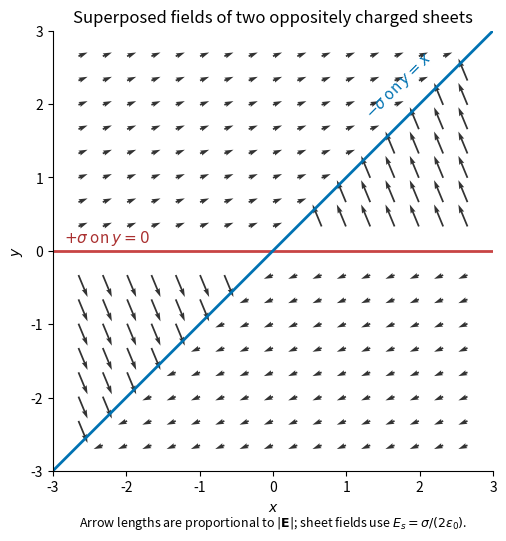

This chart was generated by the following Python code: (Note: this script raises an exception after producing the figure.)
#!/usr/bin/env python3
"""Plot the calculated crossed-sheet field; write the PNG basename to cwd.

Tested with Python 3.14.4, numpy 2.3.5 and matplotlib 3.10.7 (+dfsg1).
Dependencies are already listed in the repository pyproject.toml.
"""
from pathlib import Path
import matplotlib
matplotlib.use("Agg")
import matplotlib.pyplot as plt
import numpy as np


def main():
    axis = np.linspace(-2.65, 2.65, 17)
    x, y = np.meshgrid(axis, axis)
    keep = (abs(y) > .13) & (abs(y-x) > .15)
    u = np.sign(y-x)/np.sqrt(2)
    v = np.sign(y)-np.sign(y-x)/np.sqrt(2)
    fig, ax = plt.subplots(figsize=(5.8, 5.5), dpi=120, facecolor="white")
    ax.set_facecolor("white")
    ax.quiver(x[keep], y[keep], u[keep], v[keep], color="#333333",
              angles="xy", scale_units="xy", scale=5.7, width=.004)
    ax.plot([-3, 3], [0, 0], color="#c84444", lw=2)
    ax.plot([-3, 3], [-3, 3], color="#0072b2", lw=2)
    ax.text(-2.85, .12, r"$+\sigma$ on $y=0$", color="#aa3030", fontsize=11)
    ax.text(1.22, 1.82, r"$-\sigma$ on $y=x$", color="#0072b2", fontsize=11, rotation=45)
    ax.set(xlim=(-3, 3), ylim=(-3, 3), aspect="equal", xlabel=r"$x$", ylabel=r"$y$",
           title="Superposed fields of two oppositely charged sheets")
    ax.spines[["top", "right"]].set_visible(False)
    ax.text(0, -3.75, r"Arrow lengths are proportional to $|\mathbf{E}|$; sheet fields use $E_s=\sigma/(2\varepsilon_0)$.",
            ha="center", fontsize=9)
    fig.tight_layout()
    fig.savefig(Path(__file__).stem+".png", facecolor="white")
    plt.close(fig)


if __name__ == "__main__":
    main()
